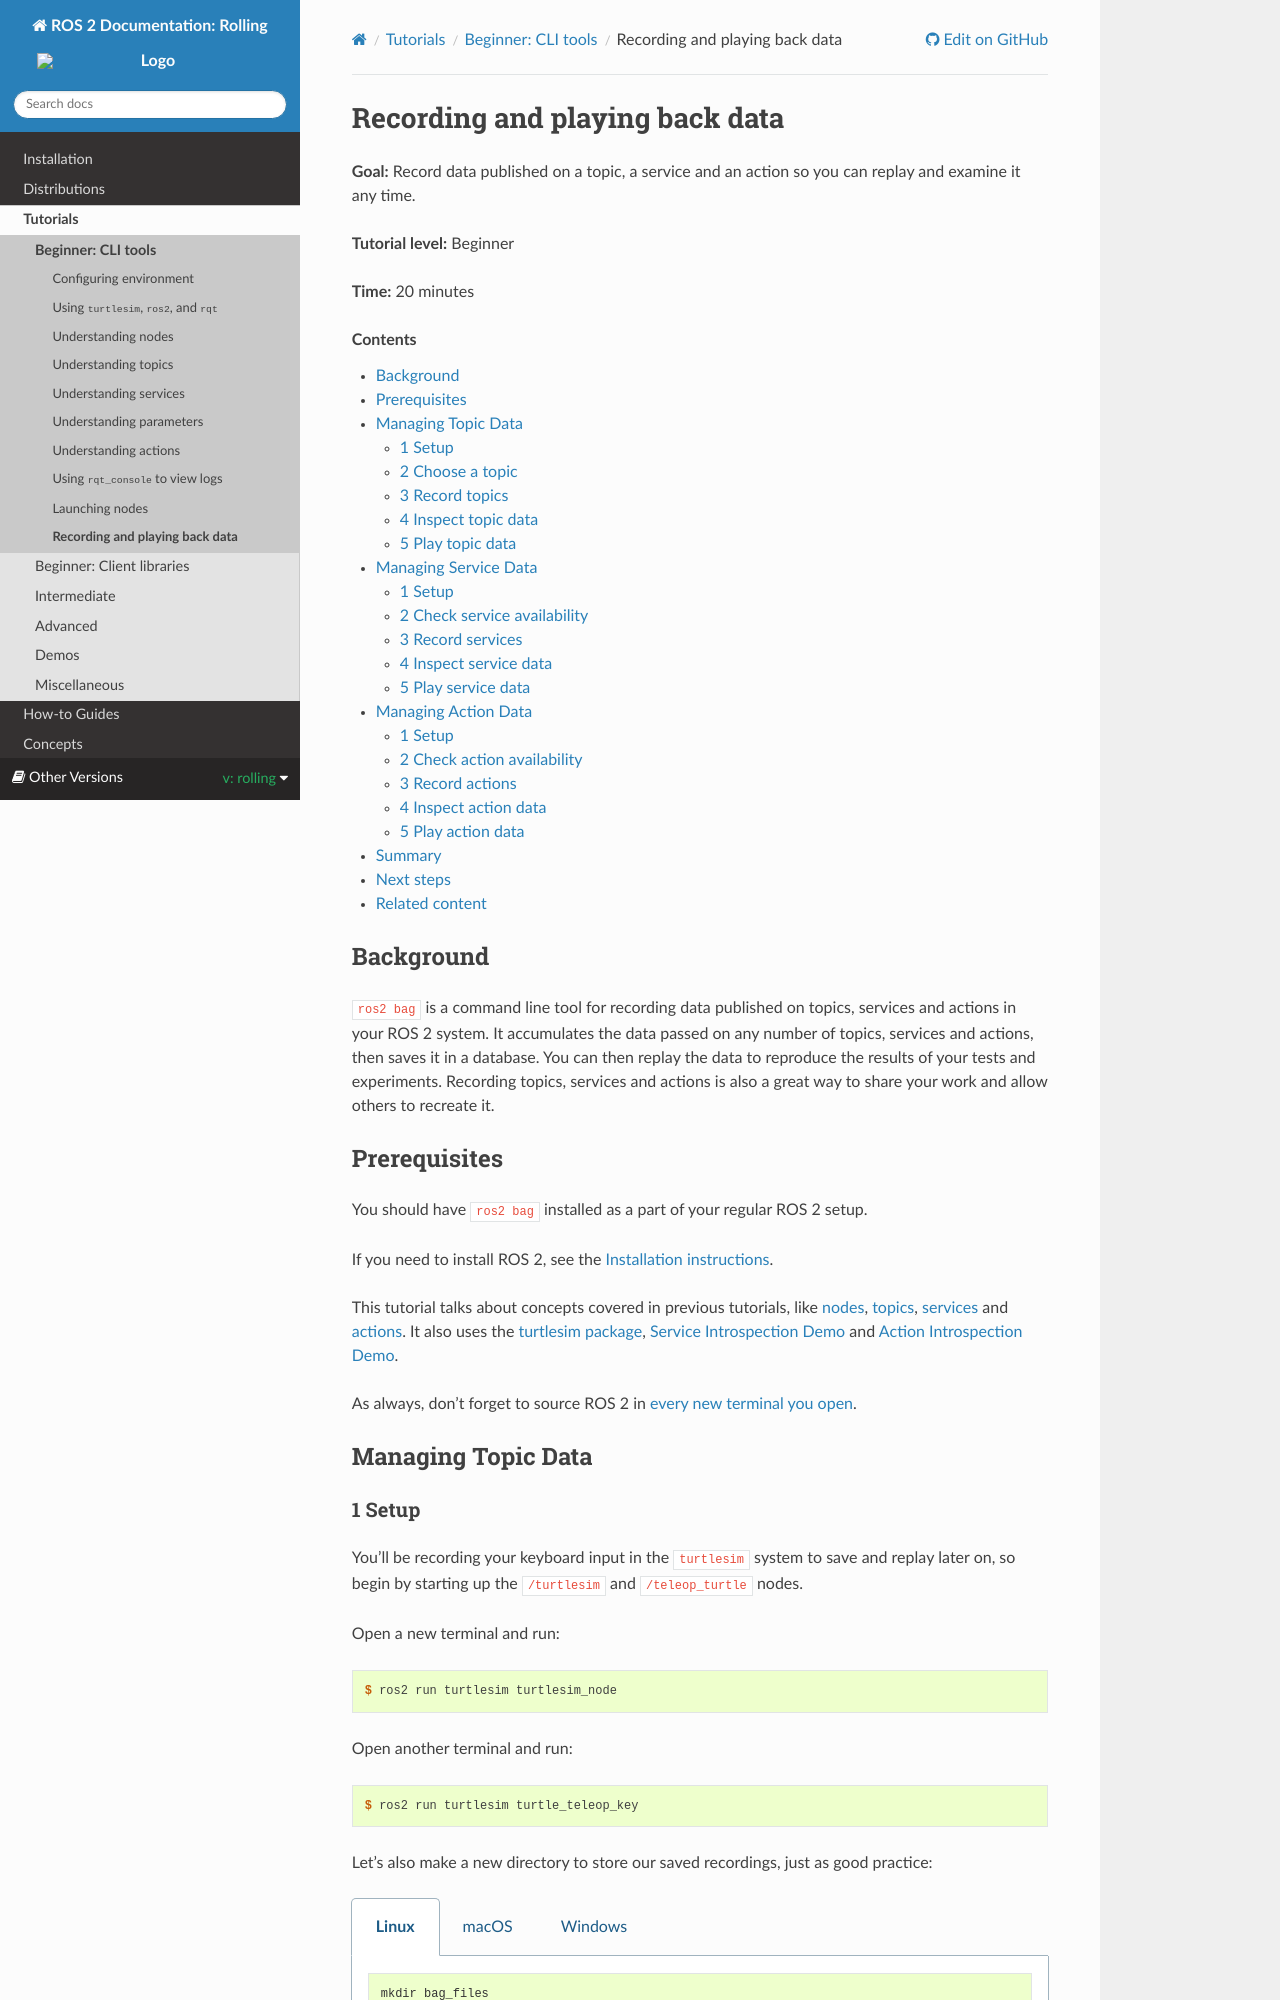

repository: robook-org/ros2_documentation · page: rolling/Tutorials/Beginner-CLI-Tools/Recording-And-Playing-Back-Data/Recording-And-Playing-Back-Data.html · generator: sphinx

.. redirect-from::

    Tutorials/Ros2bag/Recording-And-Playing-Back-Data

.. _ROS2Bag:

Recording and playing back data
===============================

**Goal:** Record data published on a topic, a service and an action so you can replay and examine it any time.

**Tutorial level:** Beginner

**Time:** 20 minutes

.. contents:: Contents
   :depth: 2
   :local:

Background
----------

``ros2 bag`` is a command line tool for recording data published on topics, services and actions in your ROS 2 system.
It accumulates the data passed on any number of topics, services and actions, then saves it in a database.
You can then replay the data to reproduce the results of your tests and experiments.
Recording topics, services and actions is also a great way to share your work and allow others to recreate it.


Prerequisites
-------------

You should have ``ros2 bag`` installed as a part of your regular ROS 2 setup.

If you need to install ROS 2, see the :doc:`Installation instructions <../../../Installation>`.

This tutorial talks about concepts covered in previous tutorials, like :doc:`nodes <../Understanding-ROS2-Nodes/Understanding-ROS2-Nodes>`, :doc:`topics <../Understanding-ROS2-Topics/Understanding-ROS2-Topics>`, :doc:`services <../Understanding-ROS2-Services/Understanding-ROS2-Services>` and :doc:`actions <../Understanding-ROS2-Actions/Understanding-ROS2-Actions>`.
It also uses the :doc:`turtlesim package <../Introducing-Turtlesim/Introducing-Turtlesim>`, :doc:`Service Introspection Demo <../../Demos/Service-Introspection>` and :doc:`Action Introspection Demo <../../Demos/Action-Introspection>`.

As always, don't forget to source ROS 2 in :doc:`every new terminal you open <../Configuring-ROS2-Environment>`.


Managing Topic Data
-------------------

1 Setup
^^^^^^^

You'll be recording your keyboard input in the ``turtlesim`` system to save and replay later on, so begin by starting up the ``/turtlesim`` and ``/teleop_turtle`` nodes.

Open a new terminal and run:

.. code-block:: console

    $ ros2 run turtlesim turtlesim_node

Open another terminal and run:

.. code-block:: console

    $ ros2 run turtlesim turtle_teleop_key

Let's also make a new directory to store our saved recordings, just as good practice:

.. tabs::

    .. group-tab:: Linux

        .. code-block:: console

            mkdir bag_files
            cd bag_files

    .. group-tab:: macOS

        .. code-block:: console

            mkdir bag_files
            cd bag_files

    .. group-tab:: Windows

        .. code-block:: console

            md bag_files
            cd bag_files
